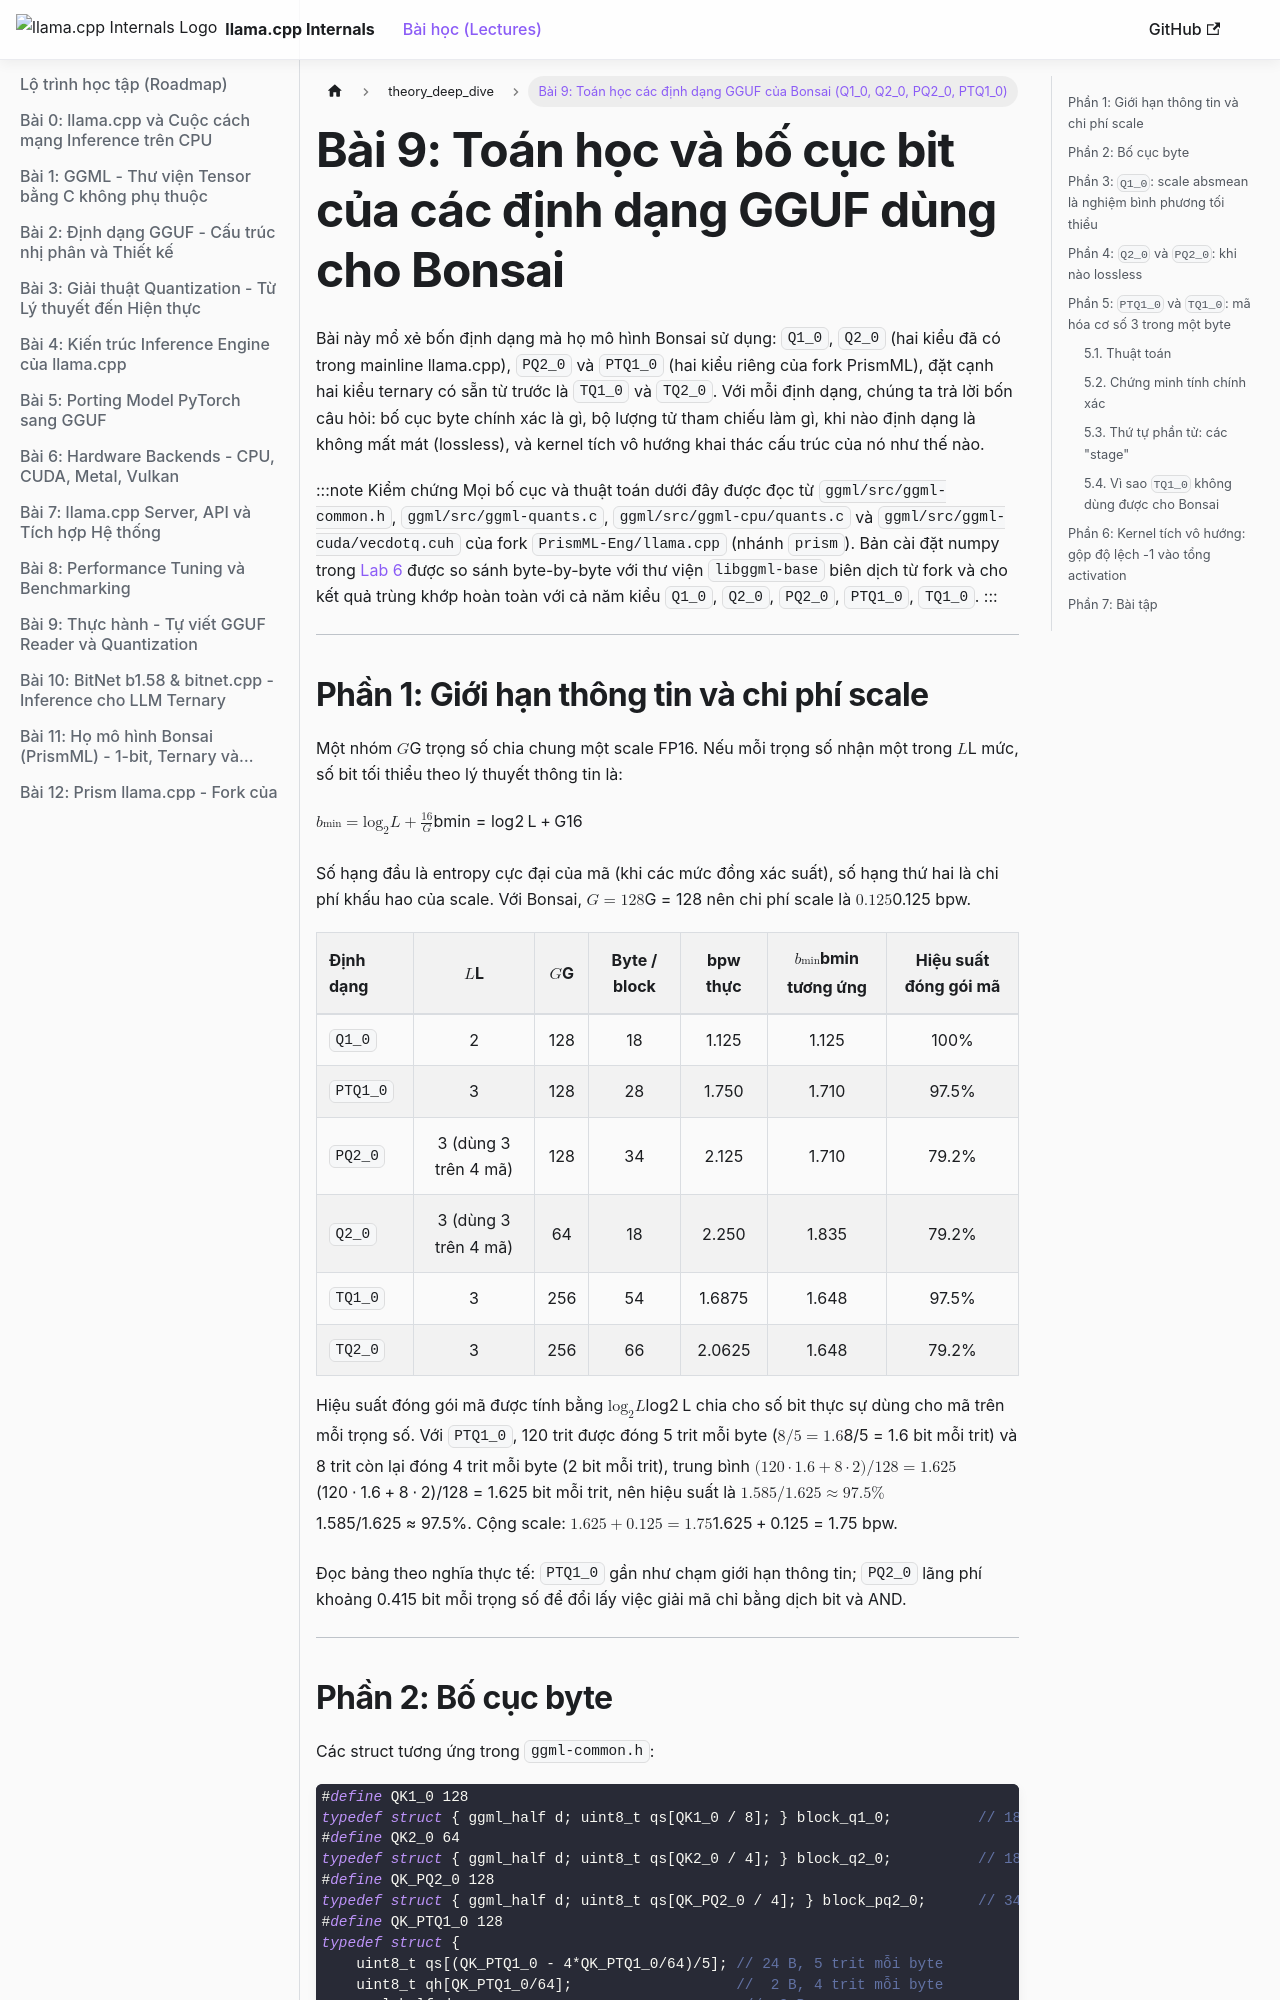

repository: tuandung222/llama-cpp-architecture-lectures · page: docs/theory_deep_dive/theory_9_bonsai_gguf_formats/index.html · generator: docusaurus

---
sidebar_position: 10
sidebar_label: "Bài 9: Toán học các định dạng GGUF của Bonsai (Q1_0, Q2_0, PQ2_0, PTQ1_0)"
---

# Bài 9: Toán học và bố cục bit của các định dạng GGUF dùng cho Bonsai

Bài này mổ xẻ bốn định dạng mà họ mô hình Bonsai sử dụng: `Q1_0`, `Q2_0` (hai kiểu đã có trong mainline llama.cpp), `PQ2_0` và `PTQ1_0` (hai kiểu riêng của fork PrismML), đặt cạnh hai kiểu ternary có sẵn từ trước là `TQ1_0` và `TQ2_0`. Với mỗi định dạng, chúng ta trả lời bốn câu hỏi: bố cục byte chính xác là gì, bộ lượng tử tham chiếu làm gì, khi nào định dạng là không mất mát (lossless), và kernel tích vô hướng khai thác cấu trúc của nó như thế nào.

:::note Kiểm chứng
Mọi bố cục và thuật toán dưới đây được đọc từ `ggml/src/ggml-common.h`, `ggml/src/ggml-quants.c`, `ggml/src/ggml-cpu/quants.c` và `ggml/src/ggml-cuda/vecdotq.cuh` của fork `PrismML-Eng/llama.cpp` (nhánh `prism`). Bản cài đặt numpy trong [Lab 6](../experiments_deep_dive/exp_6_prism_codecs_lab) được so sánh byte-by-byte với thư viện `libggml-base` biên dịch từ fork và cho kết quả trùng khớp hoàn toàn với cả năm kiểu `Q1_0`, `Q2_0`, `PQ2_0`, `PTQ1_0`, `TQ1_0`.
:::

---

## Phần 1: Giới hạn thông tin và chi phí scale

Một nhóm $G$ trọng số chia chung một scale FP16. Nếu mỗi trọng số nhận một trong $L$ mức, số bit tối thiểu theo lý thuyết thông tin là:

$$b_{\min} = \log_2 L + \frac{16}{G}$$

Số hạng đầu là entropy cực đại của mã (khi các mức đồng xác suất), số hạng thứ hai là chi phí khấu hao của scale. Với Bonsai, $G = 128$ nên chi phí scale là $0.125$ bpw.

| Định dạng | $L$ | $G$ | Byte / block | bpw thực | $b_{\min}$ tương ứng | Hiệu suất đóng gói mã |
|:---|:---:|:---:|:---:|:---:|:---:|:---:|
| `Q1_0` | 2 | 128 | 18 | 1.125 | 1.125 | 100% |
| `PTQ1_0` | 3 | 128 | 28 | 1.750 | 1.710 | 97.5% |
| `PQ2_0` | 3 (dùng 3 trên 4 mã) | 128 | 34 | 2.125 | 1.710 | 79.2% |
| `Q2_0` | 3 (dùng 3 trên 4 mã) | 64 | 18 | 2.250 | 1.835 | 79.2% |
| `TQ1_0` | 3 | 256 | 54 | 1.6875 | 1.648 | 97.5% |
| `TQ2_0` | 3 | 256 | 66 | 2.0625 | 1.648 | 79.2% |

Hiệu suất đóng gói mã được tính bằng $\log_2 L$ chia cho số bit thực sự dùng cho mã trên mỗi trọng số. Với `PTQ1_0`, 120 trit được đóng 5 trit mỗi byte ($8/5 = 1.6$ bit mỗi trit) và 8 trit còn lại đóng 4 trit mỗi byte (2 bit mỗi trit), trung bình $(120 \cdot 1.6 + 8 \cdot 2)/128 = 1.625$ bit mỗi trit, nên hiệu suất là $1.585 / 1.625 \approx 97.5\%$. Cộng scale: $1.625 + 0.125 = 1.75$ bpw.

Đọc bảng theo nghĩa thực tế: `PTQ1_0` gần như chạm giới hạn thông tin; `PQ2_0` lãng phí khoảng 0.415 bit mỗi trọng số để đổi lấy việc giải mã chỉ bằng dịch bit và AND.

---
